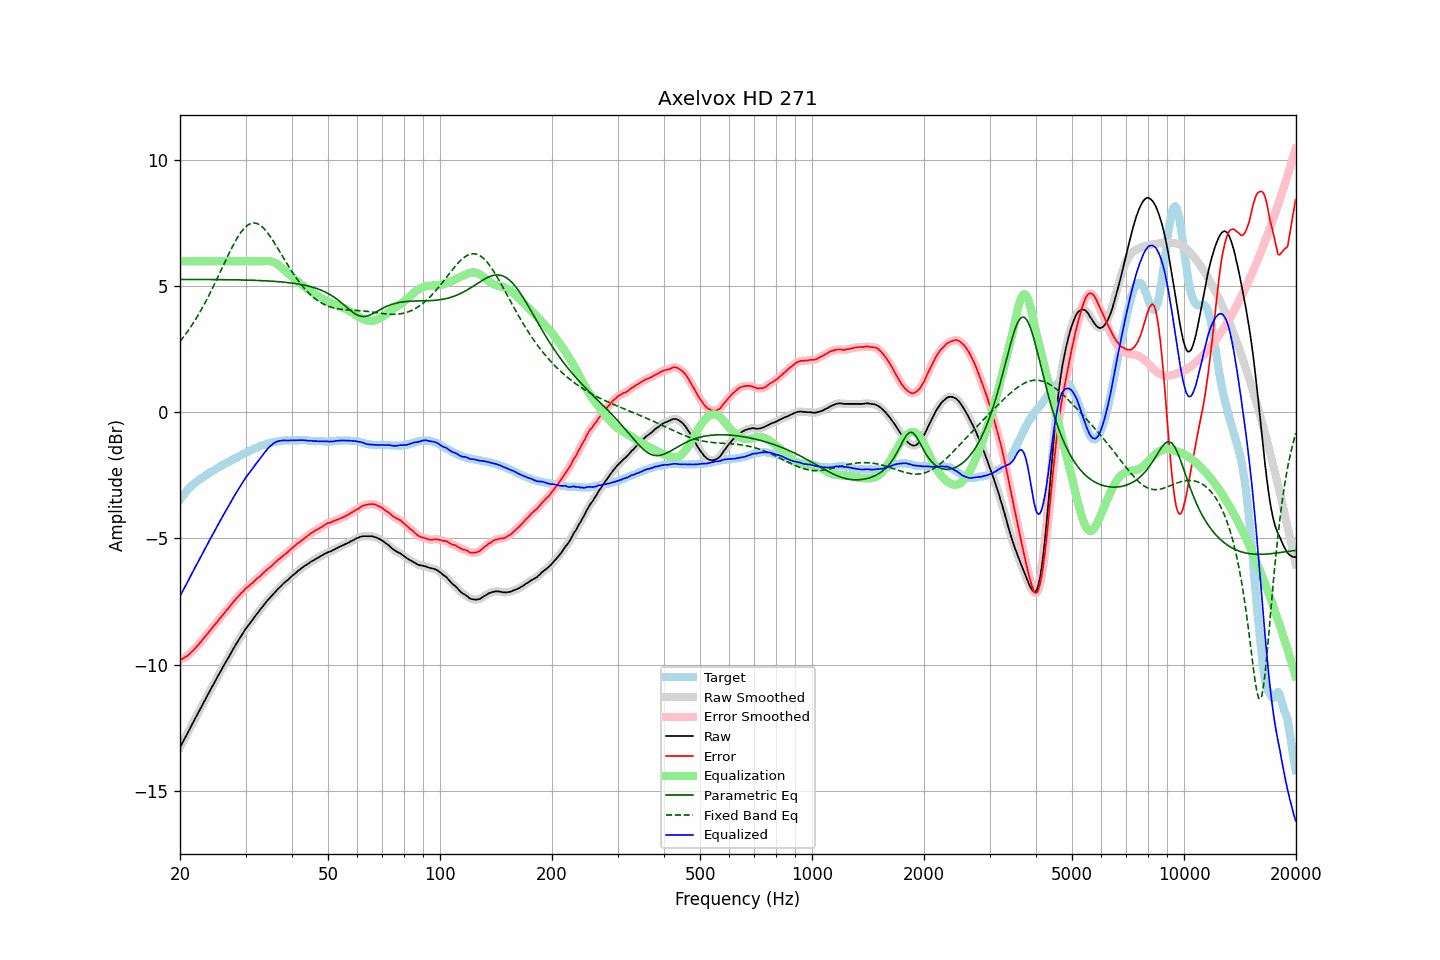

Source data for this figure (header and first rows):
frequency, raw, error, smoothed, error_smoothed, equalization, parametric_eq, fixed_band_eq, equalized_raw, equalized_smoothed, target
20.00, -13.29, -9.82, -13.29, -9.82, 6.00, 5.28, 2.82, -7.29, -7.29, -3.47
20.20, -13.17, -9.79, -13.17, -9.79, 6.00, 5.28, 2.90, -7.17, -7.17, -3.38
20.40, -13.05, -9.76, -13.05, -9.76, 6.00, 5.28, 2.98, -7.05, -7.05, -3.29
20.61, -12.93, -9.71, -12.93, -9.72, 6.00, 5.28, 3.06, -6.93, -6.93, -3.22
20.81, -12.81, -9.68, -12.81, -9.68, 6.00, 5.28, 3.15, -6.81, -6.81, -3.13
21.02, -12.69, -9.64, -12.69, -9.63, 6.00, 5.28, 3.24, -6.69, -6.69, -3.05
21.23, -12.57, -9.58, -12.56, -9.58, 6.00, 5.28, 3.33, -6.57, -6.56, -2.99
21.44, -12.44, -9.51, -12.44, -9.52, 6.00, 5.28, 3.43, -6.44, -6.44, -2.93
21.66, -12.32, -9.46, -12.32, -9.45, 6.00, 5.28, 3.52, -6.32, -6.32, -2.86
21.87, -12.20, -9.39, -12.20, -9.39, 6.00, 5.28, 3.63, -6.20, -6.20, -2.81
22.09, -12.08, -9.32, -12.08, -9.32, 6.00, 5.28, 3.73, -6.08, -6.08, -2.76
22.31, -11.96, -9.25, -11.96, -9.25, 6.00, 5.28, 3.83, -5.96, -5.96, -2.71
22.54, -11.84, -9.18, -11.84, -9.17, 6.00, 5.28, 3.94, -5.84, -5.84, -2.66
22.76, -11.72, -9.10, -11.72, -9.10, 6.00, 5.28, 4.05, -5.72, -5.72, -2.62
22.99, -11.60, -9.02, -11.60, -9.02, 6.00, 5.28, 4.17, -5.60, -5.60, -2.58
23.22, -11.48, -8.94, -11.48, -8.94, 6.00, 5.28, 4.28, -5.48, -5.48, -2.54
23.45, -11.36, -8.86, -11.36, -8.86, 6.00, 5.28, 4.40, -5.36, -5.36, -2.49
23.69, -11.24, -8.79, -11.24, -8.78, 6.00, 5.28, 4.52, -5.24, -5.24, -2.45
23.92, -11.12, -8.70, -11.12, -8.71, 6.00, 5.28, 4.65, -5.12, -5.12, -2.41
24.16, -11.00, -8.63, -11.00, -8.63, 6.00, 5.28, 4.78, -5.00, -5.00, -2.36
24.40, -10.88, -8.55, -10.88, -8.55, 6.00, 5.27, 4.90, -4.88, -4.88, -2.33
24.65, -10.77, -8.47, -10.76, -8.47, 6.00, 5.27, 5.03, -4.77, -4.76, -2.30
24.89, -10.65, -8.39, -10.65, -8.39, 6.00, 5.27, 5.17, -4.65, -4.65, -2.26
25.14, -10.53, -8.31, -10.53, -8.31, 6.00, 5.27, 5.30, -4.53, -4.53, -2.22
25.39, -10.42, -8.24, -10.41, -8.24, 6.00, 5.27, 5.44, -4.42, -4.41, -2.18
25.65, -10.30, -8.16, -10.30, -8.16, 6.00, 5.27, 5.57, -4.30, -4.30, -2.14
25.91, -10.18, -8.07, -10.18, -8.08, 6.00, 5.27, 5.71, -4.18, -4.18, -2.11
26.16, -10.07, -8.00, -10.07, -8.00, 6.00, 5.27, 5.84, -4.07, -4.07, -2.07
26.43, -9.96, -7.92, -9.96, -7.92, 6.00, 5.27, 5.98, -3.96, -3.96, -2.04
26.69, -9.85, -7.85, -9.85, -7.85, 6.00, 5.27, 6.11, -3.85, -3.85, -2.00
26.96, -9.74, -7.78, -9.74, -7.77, 6.00, 5.27, 6.25, -3.74, -3.74, -1.96
27.23, -9.63, -7.70, -9.63, -7.70, 6.00, 5.27, 6.38, -3.63, -3.63, -1.93
27.50, -9.51, -7.61, -9.51, -7.62, 6.00, 5.27, 6.51, -3.51, -3.51, -1.89
27.77, -9.40, -7.53, -9.40, -7.54, 6.00, 5.26, 6.63, -3.40, -3.40, -1.86
28.05, -9.29, -7.46, -9.29, -7.46, 6.00, 5.26, 6.75, -3.29, -3.29, -1.83
28.33, -9.19, -7.38, -9.19, -7.39, 6.00, 5.26, 6.86, -3.19, -3.19, -1.81
28.62, -9.08, -7.31, -9.08, -7.31, 6.00, 5.26, 6.97, -3.08, -3.08, -1.77
28.90, -8.98, -7.25, -8.98, -7.24, 6.00, 5.26, 7.07, -2.98, -2.98, -1.73
29.19, -8.87, -7.17, -8.87, -7.18, 6.00, 5.26, 7.16, -2.87, -2.87, -1.70
29.48, -8.77, -7.12, -8.77, -7.11, 6.00, 5.26, 7.24, -2.77, -2.77, -1.65
29.78, -8.67, -7.04, -8.67, -7.04, 6.00, 5.26, 7.32, -2.67, -2.67, -1.63
30.08, -8.57, -6.98, -8.58, -6.98, 6.00, 5.25, 7.38, -2.57, -2.58, -1.59
30.38, -8.49, -6.92, -8.49, -6.92, 6.00, 5.25, 7.43, -2.49, -2.49, -1.57
30.68, -8.41, -6.88, -8.41, -6.87, 6.00, 5.25, 7.47, -2.41, -2.41, -1.53
30.99, -8.32, -6.81, -8.32, -6.82, 6.00, 5.25, 7.50, -2.32, -2.32, -1.51
31.30, -8.24, -6.77, -8.24, -6.77, 6.00, 5.25, 7.51, -2.24, -2.24, -1.47
31.61, -8.15, -6.71, -8.15, -6.71, 6.00, 5.24, 7.52, -2.15, -2.15, -1.44
31.93, -8.06, -6.65, -8.06, -6.65, 6.00, 5.24, 7.51, -2.06, -2.06, -1.41
32.24, -7.98, -6.58, -7.98, -6.59, 6.00, 5.24, 7.49, -1.98, -1.98, -1.39
32.57, -7.90, -6.53, -7.90, -6.54, 6.00, 5.24, 7.46, -1.90, -1.90, -1.37
32.89, -7.82, -6.49, -7.81, -6.48, 6.00, 5.23, 7.42, -1.82, -1.81, -1.33
33.22, -7.73, -6.42, -7.73, -6.42, 6.00, 5.23, 7.37, -1.73, -1.73, -1.31
33.55, -7.65, -6.36, -7.65, -6.36, 6.00, 5.23, 7.31, -1.65, -1.65, -1.29
33.89, -7.57, -6.30, -7.57, -6.30, 6.01, 5.22, 7.24, -1.56, -1.56, -1.27
34.23, -7.49, -6.24, -7.49, -6.24, 6.01, 5.22, 7.17, -1.48, -1.48, -1.24
34.57, -7.42, -6.19, -7.42, -6.19, 6.01, 5.22, 7.08, -1.41, -1.41, -1.23
34.92, -7.35, -6.13, -7.35, -6.14, 6.00, 5.21, 7.00, -1.35, -1.34, -1.22
35.27, -7.28, -6.09, -7.28, -6.08, 5.99, 5.21, 6.90, -1.29, -1.29, -1.19
35.62, -7.21, -6.03, -7.21, -6.03, 5.97, 5.21, 6.80, -1.24, -1.24, -1.18
35.97, -7.14, -5.96, -7.14, -5.97, 5.94, 5.20, 6.70, -1.20, -1.20, -1.17
... 635 more rows
